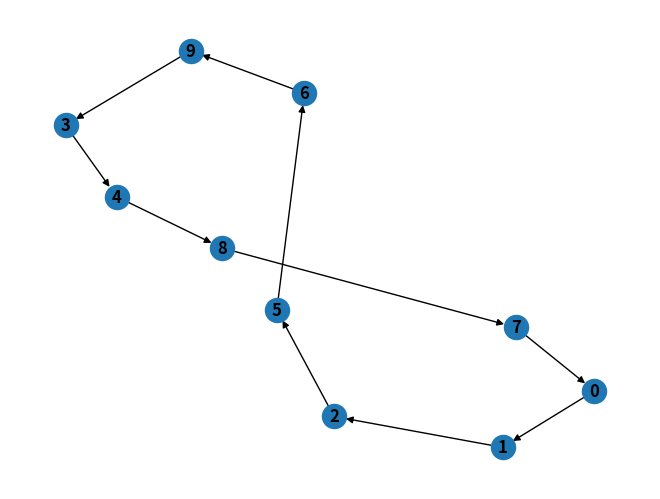

Python code for this plot:
import networkx as nx
import numpy as np
import matplotlib.pyplot as plt
from scipy.spatial import distance_matrix
import time

def Christofides(adj_matrix):
    
    G = nx.from_numpy_array(adj_matrix)

    mst_G = nx.minimum_spanning_tree(G)

    odd_deg_nodes = [node for (node, val) in mst_G.degree() if val%2==1 ]

    odd_deg_nodes_ix = np.ix_(odd_deg_nodes, odd_deg_nodes)
    G_ = nx.from_numpy_array(-1 * adj_matrix[odd_deg_nodes_ix])

    min_weight_matching = nx.max_weight_matching(G_, maxcardinality=True)

    euler_multigraph = nx.MultiGraph(mst_G)
    for edge in min_weight_matching:
        euler_multigraph.add_edge(odd_deg_nodes[edge[0]], odd_deg_nodes[edge[1]],
                                  weight=adj_matrix[odd_deg_nodes[edge[0]]][odd_deg_nodes[edge[1]]])

    # nx.draw(euler_multigraph, with_labels=True, font_weight='bold')
    # plt.show()

    eulerian_walk_nodes = [u for (u,v) in nx.eulerian_path(euler_multigraph)]
    eulerian_walk_nodes.append(eulerian_walk_nodes[0])

    seen = set()
    shortcut_nodes = []
    for node in eulerian_walk_nodes:
        if node not in seen:
            seen.add(node)
            shortcut_nodes.append(node)
    eulerian_walk_nodes = shortcut_nodes


    tsp_tour_cost = 0
    tsp_tour = nx.DiGraph()
    for i in range(len(eulerian_walk_nodes)):
        if i<len(eulerian_walk_nodes)-1:
            tsp_tour.add_edge(eulerian_walk_nodes[i],eulerian_walk_nodes[i+1],weight = adj_matrix[eulerian_walk_nodes[i], eulerian_walk_nodes[i+1]])
            tsp_tour_cost = tsp_tour_cost + adj_matrix[eulerian_walk_nodes[i], eulerian_walk_nodes[i+1]] 
        else:
            tsp_tour.add_edge(eulerian_walk_nodes[i],eulerian_walk_nodes[0],weight = adj_matrix[eulerian_walk_nodes[i], eulerian_walk_nodes[0]])
            tsp_tour_cost = tsp_tour_cost + adj_matrix[eulerian_walk_nodes[i], eulerian_walk_nodes[0]]

    return tsp_tour, eulerian_walk_nodes, tsp_tour_cost

if __name__ == "__main__":
    
    # node_array = np.random.random_integers(0,high=100,size=(10,2))

    cost_matrix = np.array([[ 0, 32, 53, 51, 84, 72, 76, 33, 33, 64],
                            [32,  0, 21, 29, 76, 40, 43, 41, 36, 37],
                            [53, 21,  0, 23, 72, 19, 23, 52, 46, 22],
                            [51, 29, 23,  0, 50, 35, 39, 36, 30, 14],
                            [84, 76, 72, 50,  0, 79, 83, 51, 51, 53],
                            [72, 40, 19, 35, 79,  0,  4, 69, 63, 26],
                            [76, 43, 23, 39, 83,  4,  0, 74, 67, 30],
                            [33, 41, 52, 36, 51, 69, 74,  0,  6, 50],
                            [33, 36, 46, 30, 51, 63, 67,  6,  0, 44],
                            [64, 37, 22, 14, 53, 26, 30,  50, 44, 0]])

    start_time = time.perf_counter()
    # adj_matrix = distance_matrix(node_array, node_array, p=2)

    
    tsp_tour, eulerian_walk_nodes, tsp_tour_cost = Christofides(cost_matrix)

    print('Computation Time:',(time.perf_counter() - start_time))
    # print('Adjacency Weight Matrix:', adj_matrix)
    print('TSP tour =',eulerian_walk_nodes)
    print('TSP Tour Cost:',tsp_tour_cost)
    
    nx.draw(tsp_tour, with_labels=True, font_weight='bold')
    plt.show()
